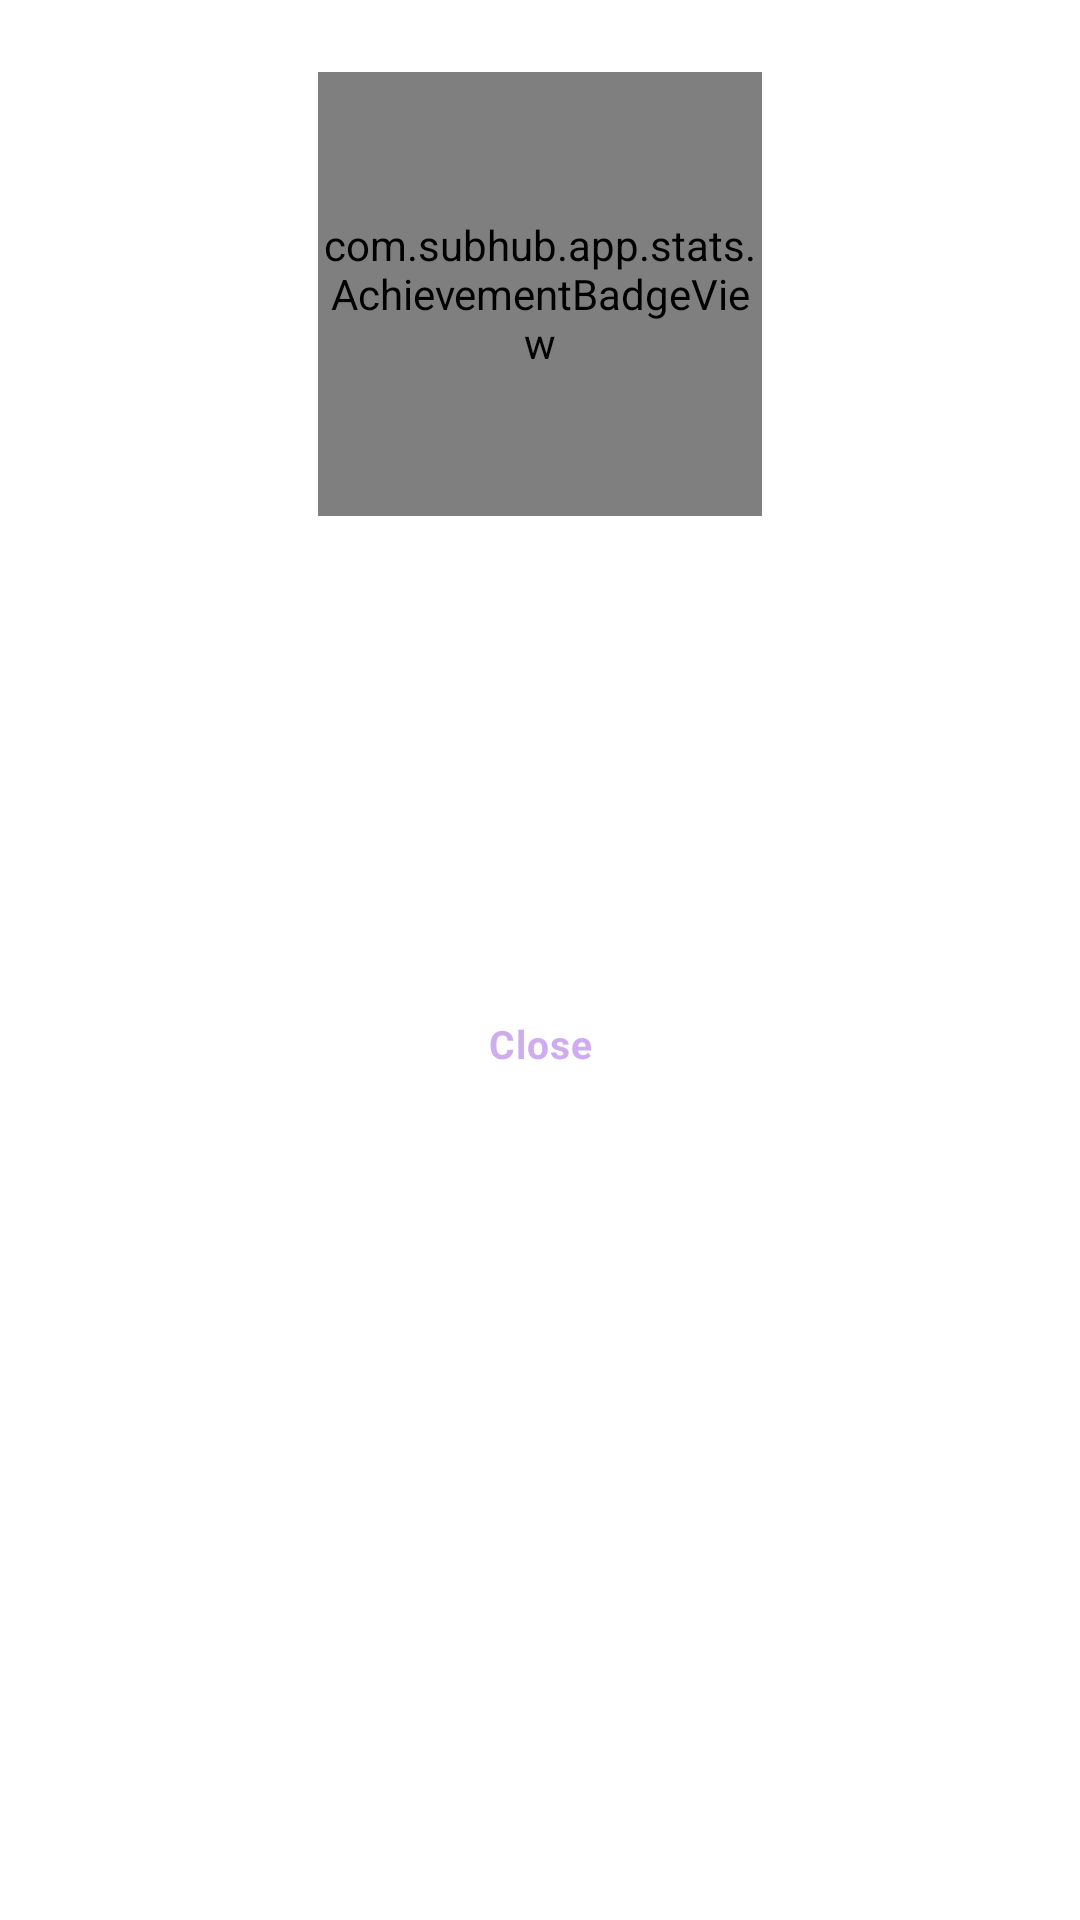

Reconstruct the res/layout file that produces this screen, plus the resources it refers to.
<!-- AndroidManifest.xml: application theme Theme.SubHub -->
<!-- res/layout/dialog_achievement_details.xml -->
<?xml version="1.0" encoding="utf-8"?>
<LinearLayout xmlns:android="http://schemas.android.com/apk/res/android"
    android:layout_width="match_parent"
    android:layout_height="wrap_content"
    android:background="@drawable/bg_achievement_dialog"
    android:gravity="center_horizontal"
    android:orientation="vertical"
    android:paddingStart="24dp"
    android:paddingTop="24dp"
    android:paddingEnd="24dp"
    android:paddingBottom="22dp">

    <com.subhub.app.stats.AchievementBadgeView
        android:id="@+id/achievement_detail_badge"
        android:layout_width="148dp"
        android:layout_height="148dp" />

    <TextView
        android:id="@+id/achievement_detail_status"
        android:layout_width="wrap_content"
        android:layout_height="wrap_content"
        android:layout_marginTop="13dp"
        android:includeFontPadding="false"
        android:letterSpacing="0.14"
        android:textColor="@color/accent_hot"
        android:textSize="11sp"
        android:textStyle="bold" />

    <TextView
        android:id="@+id/achievement_detail_name"
        android:layout_width="match_parent"
        android:layout_height="wrap_content"
        android:layout_marginTop="8dp"
        android:gravity="center"
        android:includeFontPadding="false"
        android:textColor="@color/text_primary"
        android:textSize="24sp"
        android:textStyle="bold" />

    <TextView
        android:id="@+id/achievement_detail_description"
        android:layout_width="match_parent"
        android:layout_height="wrap_content"
        android:layout_marginTop="8dp"
        android:gravity="center"
        android:includeFontPadding="false"
        android:lineSpacingExtra="3dp"
        android:textColor="@color/text_secondary"
        android:textSize="14sp" />

    <TextView
        android:id="@+id/achievement_detail_progress"
        android:layout_width="match_parent"
        android:layout_height="wrap_content"
        android:layout_marginTop="12dp"
        android:gravity="center"
        android:includeFontPadding="false"
        android:textColor="@color/accent_mid"
        android:textSize="12sp"
        android:textStyle="bold" />

    <TextView
        android:id="@+id/achievement_detail_date"
        android:layout_width="match_parent"
        android:layout_height="wrap_content"
        android:layout_marginTop="7dp"
        android:gravity="center"
        android:includeFontPadding="false"
        android:textColor="@color/text_muted"
        android:textSize="11sp" />

    <TextView
        android:id="@+id/achievement_detail_close"
        style="@style/Widget.SubHub.OutlineAction"
        android:layout_height="wrap_content"
        android:minHeight="@dimen/control_min_height"
        android:layout_marginTop="20dp"
        android:text="@string/close" />
</LinearLayout>
<!-- resources referenced by this layout -->
<resources>
  <color name="accent_hot">#C17AE1</color>
  <color name="accent_mid">#AE68CF</color>
  <color name="text_muted">#B0A0BC</color>
  <color name="text_primary">#F8F1FC</color>
  <color name="text_secondary">#C9BFCE</color>
  <dimen name="control_min_height">48dp</dimen>
  <string name="close">Close</string>
  <dimen name="ui_control_padding">10dp</dimen>
  <dimen name="ui_text_body">13sp</dimen>
  <color name="background">#120B19</color>
  <color name="accent">#9860BE</color>
  <color name="accent_dark">#54296D</color>
  <color name="surface_card_raised">#302538</color>
  <color name="control_checked_indicator">#A588BC</color>
  <color name="accent_glow">#66B76DDB</color>
  <style name="Animation.SubHub.Activity" parent="@android:style/Animation.Activity">
          <item name="android:activityOpenEnterAnimation">@anim/subhub_page_enter</item>
          <item name="android:activityOpenExitAnimation">@anim/subhub_page_exit</item>
          <item name="android:activityCloseEnterAnimation">@anim/subhub_page_pop_enter</item>
          <item name="android:activityCloseExitAnimation">@anim/subhub_page_pop_exit</item>
      </style>
  <style name="Widget.SubHub.Snackbar" parent="Widget.MaterialComponents.Snackbar">
          <item name="android:background">@drawable/bg_notice</item>
          <item name="backgroundTint">@color/dialog_surface</item>
          <item name="actionTextColorAlpha">1.0</item>
          <item name="android:elevation">8dp</item>
          <item name="android:layout_margin">12dp</item>
      </style>
  <style name="Widget.SubHub.SnackbarText" parent="Widget.MaterialComponents.Snackbar.TextView">
          <item name="android:textColor">@color/text_primary</item>
          <item name="android:textSize">@dimen/ui_text_body</item>
          <item name="android:maxLines">4</item>
      </style>
  <style name="Widget.SubHub.SnackbarAction" parent="Widget.MaterialComponents.Button.TextButton.Snackbar">
          <item name="android:textColor">@color/accent_text</item>
          <item name="android:textAllCaps">false</item>
          <item name="android:minHeight">48dp</item>
      </style>
  <style name="Widget.SubHub.CheckBox" parent="Widget.AppCompat.CompoundButton.CheckBox">
          <item name="android:buttonTint">@color/toggle_tint</item>
          <item name="android:gravity">center_vertical</item>
          <item name="android:includeFontPadding">false</item>
          <item name="android:minHeight">@dimen/control_min_height</item>
          <item name="android:textColor">@color/control_text</item>
          <item name="android:textSize">@dimen/ui_text_body</item>
      </style>
  <style name="Animation.SubHub.Dialog" parent="@android:style/Animation.Dialog">
          <item name="android:windowEnterAnimation">@anim/subhub_dialog_enter</item>
          <item name="android:windowExitAnimation">@anim/subhub_dialog_exit</item>
      </style>
  <color name="dialog_surface">#21172C</color>
  <!-- drawable bg_notice (drawable) -->
  <shape xmlns:android="http://schemas.android.com/apk/res/android">
      <solid android:color="@color/dialog_surface" />
      <corners android:radius="16dp" />
      <stroke android:width="1dp" android:color="@color/outline_default" />
      <padding android:left="8dp" android:right="8dp" />
  </shape>
  <color name="accent_text">#CFACEF</color>
  <dimen name="ui_gap_inline">4dp</dimen>
  <dimen name="ui_gap_group">10dp</dimen>
  <dimen name="ui_gap_control">8dp</dimen>
  <color name="dialog_surface_start">#17121F</color>
  <color name="dialog_surface_end">#281B34</color>
  <color name="outline_default">#5A3D68</color>
  <color name="glass_highlight">#38F8EFFF</color>
</resources>
